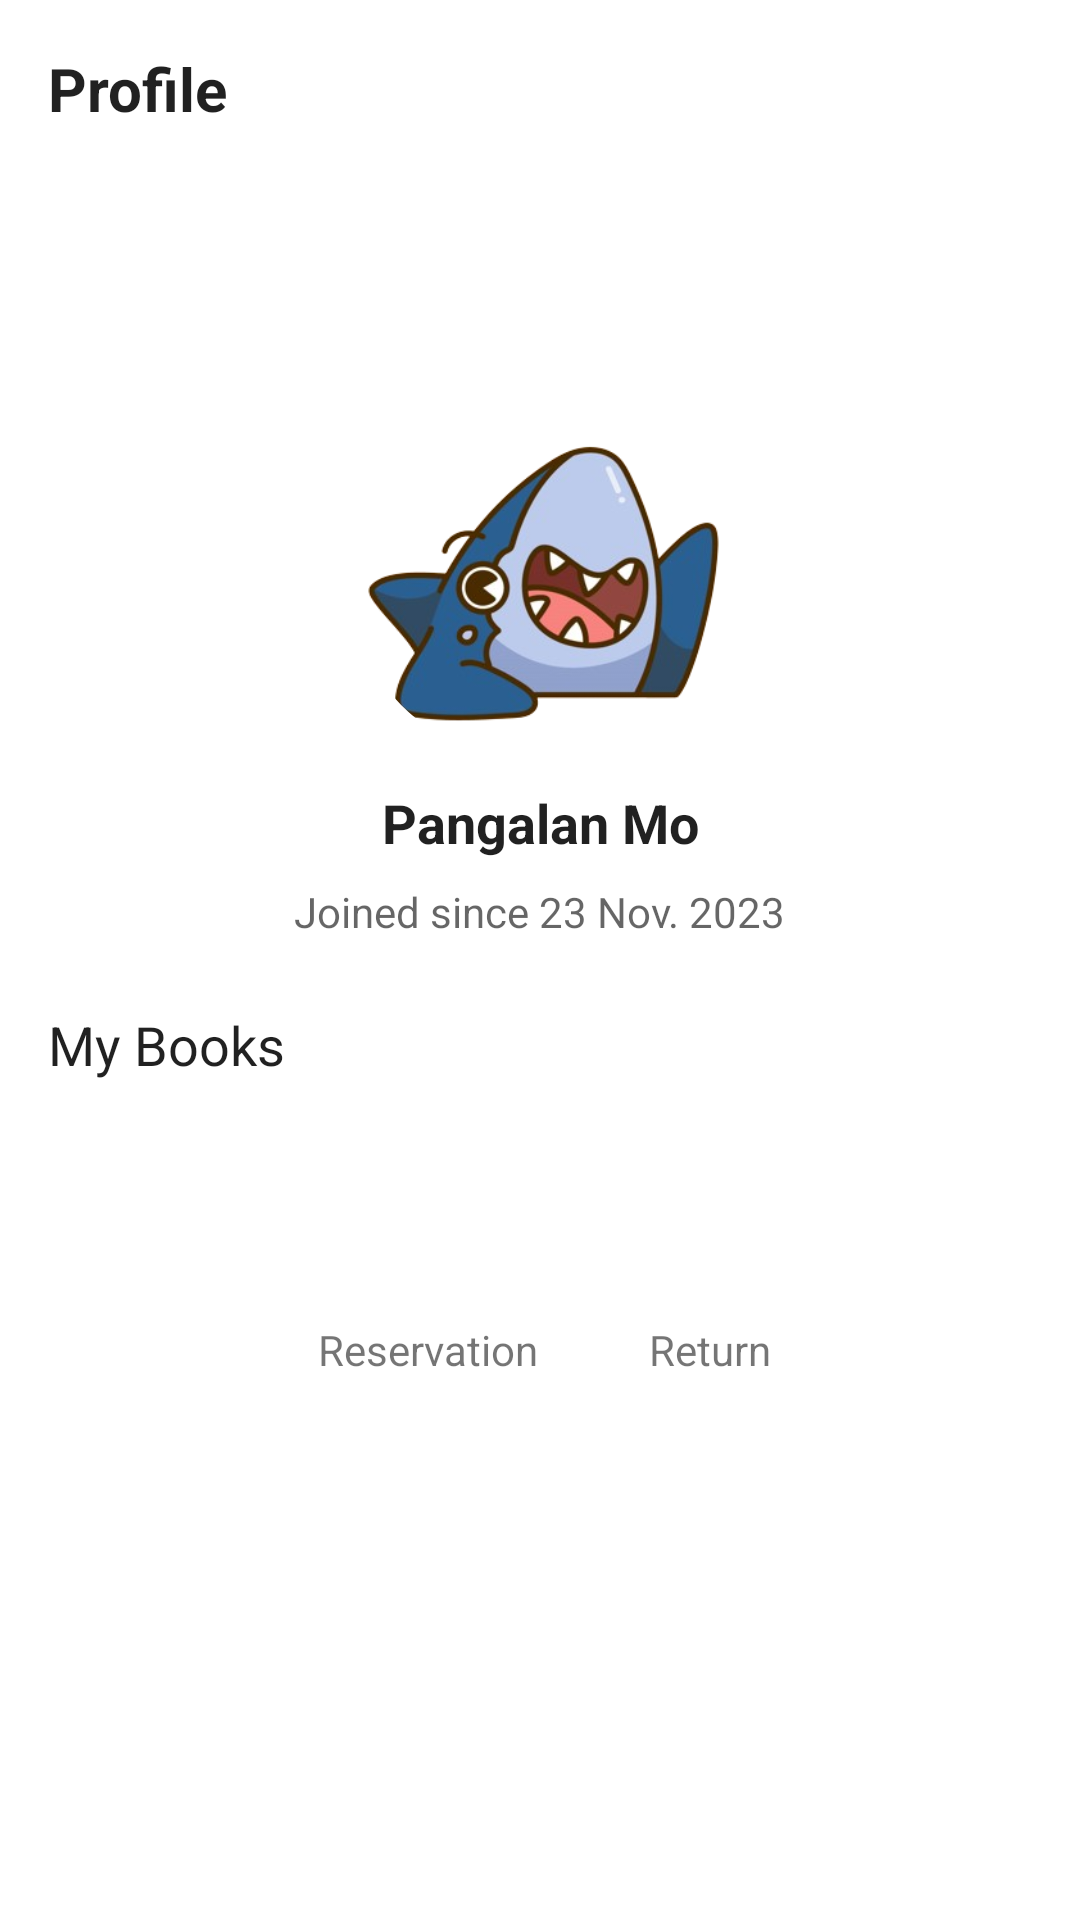

Layout XML and referenced resources for this Android screen:
<!-- AndroidManifest.xml: application theme Theme.SoftEN_Module -->
<!-- res/layout/fragment_profile.xml -->
<?xml version="1.0" encoding="utf-8"?>
<androidx.constraintlayout.widget.ConstraintLayout xmlns:android="http://schemas.android.com/apk/res/android"
    xmlns:tools="http://schemas.android.com/tools"
    android:layout_width="match_parent"
    android:layout_height="match_parent"
    xmlns:app="http://schemas.android.com/apk/res-auto"
    android:orientation="vertical"
    tools:context=".fragments.navigation.ProfileFragment">

    <TextView
        android:id="@+id/textView2"
        android:layout_width="wrap_content"
        android:layout_height="wrap_content"
        android:layout_marginStart="16dp"
        android:layout_marginTop="16dp"
        android:text="@string/profile_text"
        android:textColor="?android:textColorPrimary"
        android:textSize="20sp"
        android:textStyle="bold"
        app:layout_constraintStart_toStartOf="parent"
        app:layout_constraintTop_toTopOf="parent" />

    <ImageView
        android:id="@+id/profile_settings"
        android:layout_width="wrap_content"
        android:layout_height="wrap_content"
        android:layout_marginTop="16dp"
        android:layout_marginEnd="16dp"
        android:clickable="true"
        android:contentDescription="@string/profile_settings_description"
        android:focusable="true"
        android:src="@drawable/logout"
        app:layout_constraintEnd_toEndOf="parent"
        app:layout_constraintTop_toTopOf="parent"
        tools:ignore="TouchTargetSizeCheck" />

    <com.google.android.material.imageview.ShapeableImageView
        android:id="@+id/profile_picture"
        android:layout_width="130dp"
        android:layout_height="130dp"
        android:layout_gravity="center"
        android:layout_marginTop="124dp"
        android:contentDescription="@string/profile_picture_description"
        android:src="@drawable/shork_bg"
        app:layout_constraintEnd_toEndOf="parent"
        app:layout_constraintHorizontal_bias="0.498"
        app:layout_constraintStart_toStartOf="parent"
        app:layout_constraintTop_toTopOf="parent"
        app:shapeAppearanceOverlay="@style/roundedImageStyle" />

    <TextView
        android:id="@+id/profile_name"
        android:layout_width="wrap_content"
        android:layout_height="wrap_content"
        android:layout_gravity="center"
        android:layout_marginTop="8dp"
        android:text="@string/profile_user_name"
        android:textColor="?android:textColorPrimary"
        android:textSize="18sp"
        android:textStyle="bold"
        app:layout_constraintEnd_toEndOf="parent"
        app:layout_constraintStart_toStartOf="parent"
        app:layout_constraintTop_toBottomOf="@+id/profile_picture" />

    <TextView
        android:id="@+id/profile_joined_date"
        android:layout_width="wrap_content"
        android:layout_height="wrap_content"
        android:layout_gravity="center"
        android:layout_marginTop="8dp"
        android:text="@string/joined_date"
        android:textColor="?android:textColorSecondary"
        app:layout_constraintEnd_toEndOf="parent"
        app:layout_constraintStart_toStartOf="parent"
        app:layout_constraintTop_toBottomOf="@+id/profile_name" />

    <TextView
        android:id="@+id/textView3"
        android:layout_width="wrap_content"
        android:layout_height="wrap_content"
        android:layout_marginStart="16dp"
        android:layout_marginTop="336dp"
        android:text="@string/profile_order_category"
        android:textColor="?android:textColorPrimary"
        android:textSize="18sp"
        app:layout_constraintStart_toStartOf="parent"
        app:layout_constraintTop_toTopOf="parent" />

    <ImageView
        android:id="@+id/profile_reservation"
        android:layout_width="54dp"
        android:layout_height="52dp"
        android:layout_marginStart="116dp"
        android:layout_marginTop="16dp"
        android:contentDescription="@string/profile_book_reservation"
        android:src="@drawable/ic_reservation"
        app:layout_constraintStart_toStartOf="parent"
        app:layout_constraintTop_toBottomOf="@+id/textView3" />

    <TextView
        android:layout_width="wrap_content"
        android:layout_height="wrap_content"
        android:layout_marginStart="106dp"
        android:layout_marginTop="12dp"
        android:text="@string/profile_book_reservation_text"
        android:textAlignment="center"
        app:layout_constraintStart_toStartOf="parent"
        app:layout_constraintTop_toBottomOf="@+id/profile_reservation" />

    <ImageView
        android:id="@+id/profile_return"
        android:layout_width="54dp"
        android:layout_height="52dp"
        android:layout_marginTop="16dp"
        android:layout_marginEnd="96dp"
        android:contentDescription="@string/profile_book_return"
        android:src="@drawable/ic_to_return"
        app:layout_constraintEnd_toEndOf="parent"
        app:layout_constraintTop_toBottomOf="@+id/textView3" />

    <TextView
        android:layout_width="wrap_content"
        android:layout_height="wrap_content"
        android:layout_marginTop="12dp"
        android:layout_marginEnd="103dp"
        android:text="@string/profile_book_return_text"
        android:textAlignment="center"
        app:layout_constraintEnd_toEndOf="parent"
        app:layout_constraintTop_toBottomOf="@+id/profile_return" />

</androidx.constraintlayout.widget.ConstraintLayout>
<!-- resources referenced by this layout -->
<resources>
  <!-- drawable shork_bg: png bitmap (drawable, 76334 bytes) -->
  <string name="joined_date">Joined since 23 Nov. 2023</string>
  <string name="profile_book_reservation">Show the list of books that are requested to be reserved.</string>
  <string name="profile_book_reservation_text">Reservation</string>
  <string name="profile_book_return">Show the list of books that needs to be returned.</string>
  <string name="profile_book_return_text">Return</string>
  <string name="profile_order_category">My Books</string>
  <string name="profile_picture_description">Profile picture of the user in Profile page</string>
  <string name="profile_settings_description">Shows additional options.</string>
  <string name="profile_text">Profile</string>
  <string name="profile_user_name">Pangalan Mo</string>
  <style name="roundedImageStyle">
          <item name="cornerFamily">rounded</item>
          <item name="cornerSize">50%</item>
      </style>
  <style name="Theme.SoftEN_Module" parent="Theme.MaterialComponents.DayNight.DarkActionBar">
          
          <item name="colorPrimary">@color/custom_dark</item>
          <item name="colorPrimaryVariant">@color/custom_darkest</item>
          <item name="colorOnPrimary">@color/white</item>
          
          <item name="colorSecondary">@color/teal_200</item>
          <item name="colorSecondaryVariant">@color/teal_700</item>
          <item name="colorOnSecondary">@color/black</item>
          
          <item name="android:statusBarColor">?attr/colorPrimaryVariant</item>
          
      </style>
  <color name="custom_dark">#176B87</color>
  <color name="custom_darkest">#04364A</color>
  <color name="white">#FFFFFFFF</color>
  <color name="teal_200">#FF03DAC5</color>
  <color name="teal_700">#FF018786</color>
  <color name="black">#FF000000</color>
</resources>
